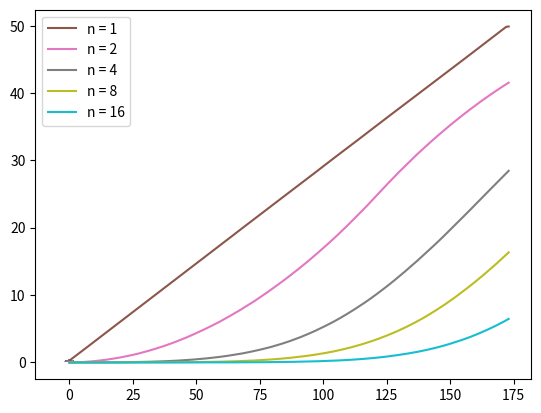

Generate this figure with matplotlib:
#!/user/bin/python

import numpy as np
import matplotlib.pyplot as plt
import random 
import math
import scipy.stats as stats

#~~~~~~~~~~~~~~~~~~~~~~~~~~~~~~~~~~~~~~~~~~~~~
# Number 1 
#~~~~~~~~~~~~~~~~~~~~~~~~~~~~~~~~~~~~~~~~~~~~~

def GenerateX(n):
    return [ random.random() for i in range(n) ]

def Zn(mean,var,n):
     Sn = sum([random.random() for i in range(n)])
     return (Sn - n/2) / math.sqrt(n*var)


def Zarray(mean,var,n):
    z = []
    N = 1000000
    for i in range(N):
        z.append(Zn(mean,var,n))
    return z

mean = 1/2
var = 1/12
x1 = []

for i in np.arange(-3,3,0.0345):
    x1.append( math.exp(-(i**2 / 2) ) / math.sqrt(2*math.pi))


binwidth = 0.02

nn = [1,2,4,8,16]
X = []
h = []
fx = np.linspace(-3,3,6000)
for i in range(5):
    X.append( Zarray(mean,var,nn[i]))
    h.append(plt.hist(X[i],range=[-3,3],bins=np.arange(min(X[i]), max(X[i]) + binwidth, binwidth ), density = True))
var1 = 0
GCDF=[]
for i in range(len(x1)):
    var1 = var1 + x1[i]
    GCDF.append(var)


MCDF = []
ZCDF = []
var2 = 0
for k in range(5):
    var2 = 0
    MCDF.append([])
    ZCDF.append([])
    for i in range(len(x1)):
        var2 = var2 + h[k][0][i]
        ZCDF[k].append(var2)
        MCDF[k].append(var2 - GCDF[i])
    plt.plot(MCDF[k], label='n = '+str(nn[k] ))
plt.legend()
plt.show()



